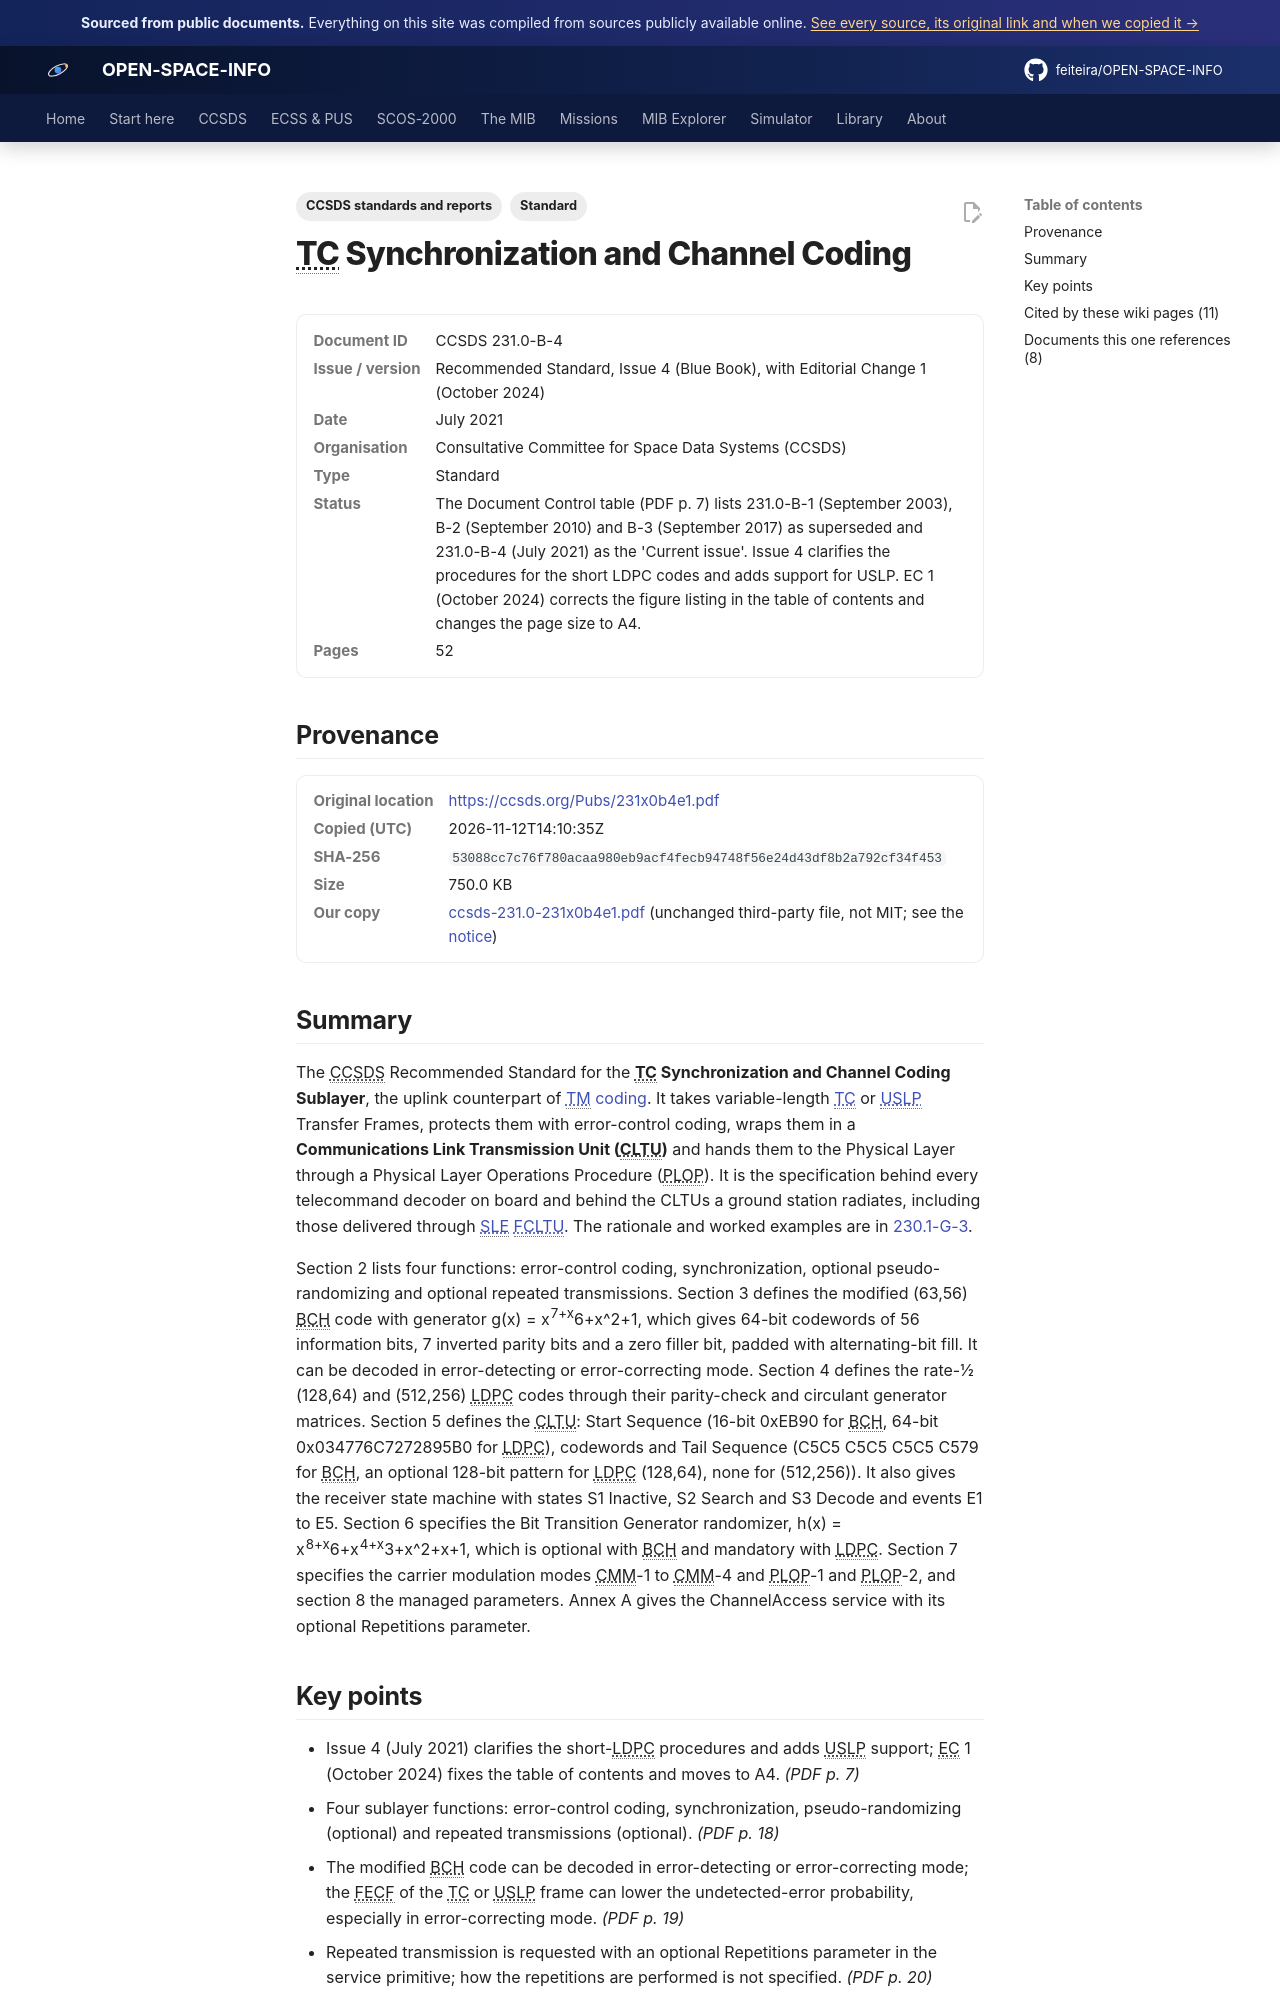

repository: feiteira/OPEN-SPACE-INFO · page: library/ccsds-231-0-231x0b4e1/index.html · generator: mkdocs

---
title: "TC Synchronization and Channel Coding (CCSDS 231.0-B-4)"
description: "The CCSDS Recommended Standard for the TC Synchronization and Channel Coding Sublayer, the uplink counterpart of TM coding(../ccsds/tm-coding.md)."
tags: ["Standard", "CCSDS standards and reports"]
sources: [ccsds-231-0-231x0b4e1]
---

# TC Synchronization and Channel Coding

<dl class="osi-meta"><dt>Document ID</dt><dd>CCSDS 231.0-B-4</dd><dt>Issue / version</dt><dd>Recommended Standard, Issue 4 (Blue Book), with Editorial Change 1 (October 2024)</dd><dt>Date</dt><dd>July 2021</dd><dt>Organisation</dt><dd>Consultative Committee for Space Data Systems (CCSDS)</dd><dt>Type</dt><dd>Standard</dd><dt>Status</dt><dd>The Document Control table (PDF p. 7) lists 231.0-B-1 (September 2003), B-2 (September 2010) and B-3 (September 2017) as superseded and 231.0-B-4 (July 2021) as the 'Current issue'. Issue 4 clarifies the procedures for the short LDPC codes and adds support for USLP. EC 1 (October 2024) corrects the figure listing in the table of contents and changes the page size to A4.</dd><dt>Pages</dt><dd>52</dd></dl>

## Provenance

<dl class="osi-meta"><dt>Original location</dt><dd><a href="https://ccsds.org/Pubs/231x0b4e1.pdf" rel="noopener">https://ccsds.org/Pubs/231x0b4e1.pdf</a></dd><dt>Copied (UTC)</dt><dd>2026-11-12T14:10:35Z</dd><dt>SHA-256</dt><dd><code>53088cc7c76f780acaa980eb9acf4fecb94748f56e24d43df8b2a792cf34f453</code></dd><dt>Size</dt><dd>750.0 KB</dd><dt>Our copy</dt><dd><a href="../third-party/ccsds/ccsds-231.0-231x0b4e1.pdf">ccsds-231.0-231x0b4e1.pdf</a> (unchanged third-party file, not MIT; see the <a href="../third-party/NOTICE/">notice</a>)</dd></dl>

## Summary

The CCSDS Recommended Standard for the **TC Synchronization and Channel Coding Sublayer**, the uplink counterpart of [TM coding](../ccsds/tm-coding.md). It takes variable-length [TC](../ccsds/tc-sdlp.md) or [USLP](../ccsds/uslp.md) Transfer Frames, protects them with error-control coding, wraps them in a **Communications Link Transmission Unit (CLTU)** and hands them to the Physical Layer through a Physical Layer Operations Procedure (PLOP). It is the specification behind every telecommand decoder on board and behind the CLTUs a ground station radiates, including those delivered through [SLE FCLTU](../ccsds/sle/fcltu.md). The rationale and worked examples are in [230.1-G-3](ccsds-230-1-230x1g3e1.md).

Section 2 lists four functions: error-control coding, synchronization, optional pseudo-randomizing and optional repeated transmissions. Section 3 defines the modified (63,56) BCH code with generator g(x) = x^7+x^6+x^2+1, which gives 64-bit codewords of 56 information bits, 7 inverted parity bits and a zero filler bit, padded with alternating-bit fill. It can be decoded in error-detecting or error-correcting mode. Section 4 defines the rate-1/2 (128,64) and (512,256) LDPC codes through their parity-check and circulant generator matrices. Section 5 defines the CLTU: Start Sequence (16-bit 0xEB90 for BCH, 64-bit 0x034776C7272895B0 for LDPC), codewords and Tail Sequence (C5C5 C5C5 C5C5 C579 for BCH, an optional 128-bit pattern for LDPC (128,64), none for (512,256)). It also gives the receiver state machine with states S1 Inactive, S2 Search and S3 Decode and events E1 to E5. Section 6 specifies the Bit Transition Generator randomizer, h(x) = x^8+x^6+x^4+x^3+x^2+x+1, which is optional with BCH and mandatory with LDPC. Section 7 specifies the carrier modulation modes CMM-1 to CMM-4 and PLOP-1 and PLOP-2, and section 8 the managed parameters. Annex A gives the ChannelAccess service with its optional Repetitions parameter.
